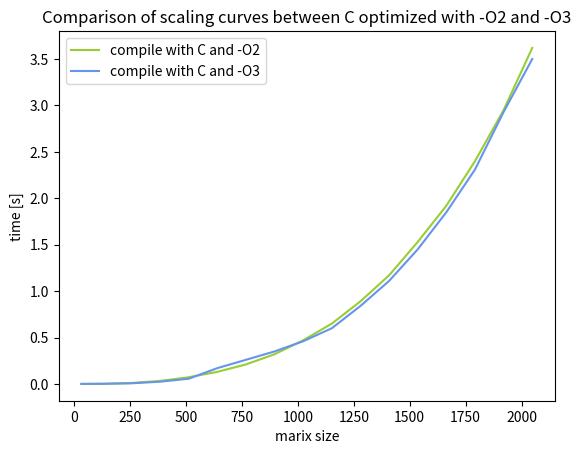

Generate this figure with matplotlib:
import numpy as np
import matplotlib.pyplot as plt


#scaling curve q.10
matsize_list = [32, 64, 128, 256, 384, 512, 640, 768, 896, 1024, 1152, 1280, 1408, 1536, 1664, 1792, 1920, 2048]
matsize_times_o3 = [1.8e-5, 4.2e-4, 1.4e-3, 6.6e-3, 2.4e-2, 5.6e-2, 0.17, 0.26, 0.35, 0.46, 0.60, 0.84, 1.11, 1.45, 1.85, 2.31, 2.93, 3.50]
matsize_times_o2 = [9.8e-5, 7.6e-4, 1.4e-3, 1.0e-2, 3.2e-2, 7.2e-2, 0.13, 0.21, 0.32, 0.47, 0.65, 0.89, 1.17, 1.53, 1.92, 2.40, 2.95, 3.62]
plt.plot(matsize_list, matsize_times_o2, label=r"compile with C and -O2", color='yellowgreen')
plt.plot(matsize_list, matsize_times_o3, label=r"compile with C and -O3", color='cornflowerblue')
plt.xlabel(r"marix size")
plt.ylabel('time [s]')
plt.title('Comparison of scaling curves between C optimized with -O2 and -O3')
plt.legend()
plt.savefig('q10.png')
plt.clf()
